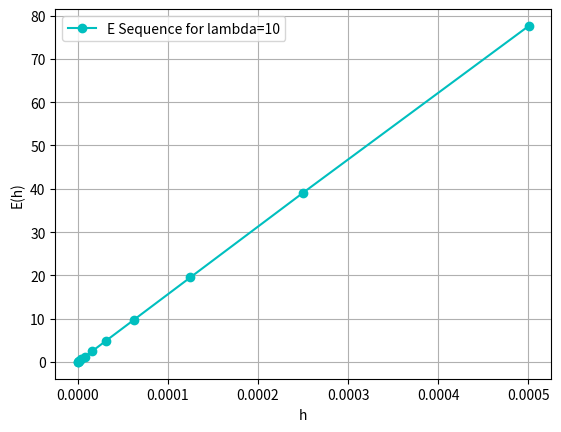

Write Python code to recreate this figure.
#Runge-Kutta Method for r steps

import matplotlib.pyplot as plt
from scipy import optimize
import numpy as np
import math

def norm_p(e, p, h):
    ans = None
    if p == np.inf:
        ans = max(e)
    else:
        sum = 0
        for x in e: sum += abs(x)**p
        ans = h * (sum **(1/p))
    return ans

def implicit_runge_kutta_2(A, B, C, f, u0, t_vector, h):
    #Impicit RK method of 2 steps
    n = len(t_vector)
    r = len(B)
    u_vector = np.zeros(n) #solution vector
    u_vector[0] = u0
    for i in range(n-1):
        def equations(vars):
            #nonlinear equation system
            y1, y2 = vars
            eq1 = y1 - u_vector[i] - h * ((A[0][0]*f(y1, t_vector[i] + (C[0] * h))) + (A[0][1]*f(y2, t_vector[i] + (C[1] * h))))
            eq2 = y2 - u_vector[i] - h * ((A[1][0]*f(y1, t_vector[i] + (C[0] * h))) + (A[1][1]*f(y2, t_vector[i] + (C[1] * h))))
            return [eq1, eq2]
        y1, y2 =  optimize.fsolve(equations, (u_vector[i], u_vector[i]))
        ys = [y1, y2]
        #Update next value of u_vector
        sum = 0
        for j in range(r): #r=2
            sum += B[j] * f(ys[j], t_vector[i] + (C[j] * h))
        u_vector[i + 1] = u_vector[i] + (h * sum)
    return u_vector

def runge_kutta(A, B, C, f, u0, t_vector, h):
    #RK Method of r steps
    r = len(B)
    n = len(t_vector)
    u_vector = np.zeros(n) #solution vector
    u_vector[0] = u0
    for i in range(n-1):
        ys = [] #vector of ys
        for j in range(r):
            sum = 0
            for k in range(j):
                if A[j][k] == 0: sum += 0
                else: sum += A[j][k] * f(ys[j-1], t_vector[i] + (h*C[k]))
            y_j = u_vector[i] + (h * sum)
            ys.append(y_j)
        #Update next value of u_vector
        sum = 0
        for j in range(r):
            sum += B[j] * f(ys[j], t_vector[i] + (C[j] * h))
        u_vector[i + 1] = u_vector[i] + (h * sum)
    return u_vector

def main():
    #First Butcher table (RK4) (Explicit RK)
    A = np.array([[0,0,0,0], [1/2,0,0,0], [0,1/2,0,0], [0,0,1,0]])
    B = [1/6, 1/3, 1/3, 1/6]
    C = [0, 1/2, 1/2, 1]

    #Second Butcher table (Gauss–Legendre) (Implicit RK)
    A2 = [[1/4, (3 - 2*math.sqrt(3))/12], [(3 + 2*math.sqrt(3))/12, 1/4]]
    B2 = [1/2, 1/2]
    C2 = [(3 - math.sqrt(3))/6, (3 + math.sqrt(3))/6]

    #Problem conditions
    t0 = 0
    tf = 1
    u0 = 1 #initial value
    N = 1000
    t_vector, h = np.linspace(t0, tf, num=N, retstep=True)

    lambdas = [-10, 1, 10]
    cont = 4
    for l in lambdas:
        f = lambda u, t: l * u
        sol_analitica = lambda t: math.exp(l*t)
        sol_vector = np.zeros(N)
        for i in range(N):
            sol_vector[i] = sol_analitica(t_vector[i])

        #Convergence analysis
        ans1 = runge_kutta(A, B, C, f, u0, t_vector, h)
        ans2 = runge_kutta(A, B, C, f, u0, t_vector, h/2)

        err_ans1, err_ans2 = [], []
        for i in range(N):
            err_ans1.append(abs(ans1[i] - sol_vector[i]))
            err_ans2.append(abs(ans2[i] - sol_vector[i]))

        p = 2
        E_ans1 = norm_p(err_ans1, p, h)
        E_ans2 = norm_p(err_ans2, p, h/2)

        R = E_ans1 / E_ans2
        p_rk = math.log(R, 2)
        c = E_ans1 / (h**p_rk)
        print("Para lambda={0}".format(l))
        print("Metodo Runge-Kutta: c={0}, p={1}".format(c, p_rk))

        #Numerical refinement study
        K = 12
        E_sequence = []
        hs = []
        for i in range(1, K+1):
            h_i = h / (2**i)
            ode_approx_i = runge_kutta(A, B, C, f, u0, t_vector, h_i)
            e_i = []
            for j in range(N):
                e_i.append(abs(ode_approx_i[j] - sol_vector[j]))
            p = 2
            E_i = norm_p(e_i, p, h_i)
            E_sequence.append(E_i)
            hs.append(h_i)

        plt.clf()
        plt.plot(hs, E_sequence, "c-o", label="E Sequence for lambda={0}".format(l))
        plt.legend()
        plt.ylabel("E(h)")
        plt.xlabel("h")
        plt.grid()
        plt.savefig("NRS{0}".format(cont))
        cont += 1
    return

main()
